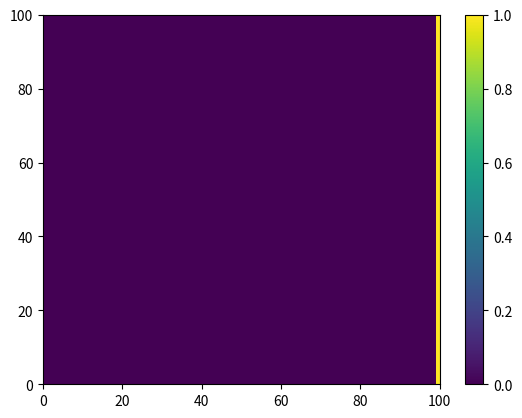

Recreate this plot in Python.
# 
# Part E (simulation part)
# 

import numpy as np
import matplotlib.pyplot as plt
from matplotlib.animation import FuncAnimation

x_max = 1 # max x
y_max = 1 # max y
N = 100 # number of x and y steps

dx = x_max / N # x-step of simulation
dy = dx # y-step of simulation
t_max = 10 # max time of simulation
D = 0.0005 # diffusion coeff.

N_t = 100 # number of time steps
dt = t_max / N_t # time step of simulation


# set up (y,t) matrix
A = np.zeros((N, N_t)) # create matrix with all zeros
A[:, -1] =  1 # at max y value, put all 1's

# create empty matrix to append to
B = np.empty((N,N_t))

# two dimensional, but only depends on y because of symmetry

def one_step(row):
    # We calculate the y-values for the next time step.
    # We don't calculate x-values because across the whole x-axis, these will be the same
    # for the same value of y.

    alpha = D * dt / dx**2
    if alpha > 0.5:
        raise ValueError("Unstable constant: alpha value must be ≤ 0.5. Current value: ", alpha)
    
    next_row = [row[i] + alpha * (-2*row[i] + row[i+1] + row[i-1]) for i in range(1,len(row)-1)] #i.e without bounds

    # calculate for periodic bounds (wrong)
    # next_row_left = row[0] + (dt * D)/(dt**2) * (-2*row[0] + row[1] + row[-1])
    # next_row_right = row[-1] + (dt * D)/(dt**2) * (-2*row[-1] + row[0] + row[-2])

    # implement boundary conditions
    next_row.insert(0,0) # put zero at y=0
    next_row.append(1) # put 1 at max y

    return np.array(next_row)

def run_diffusion(current_row, N_t):

    # create empty matrix to append to
    B = [current_row]
    
    # loop over time (rows)
    for _ in range(N_t-1):
        next_row = one_step(current_row)
        B.append(next_row)
        current_row = next_row
    
    # print(B)
    return np.vstack(B)


def include_x(B, N, N_t):
    ''' 
    Function where the y,t matrix is turned into several x,y matrices.
    Each row becomes a new matrix.
    Useful for plotting.
    '''

    B_over_time = []

    for i in range(N_t):
        row = B[i,:] # extract row i
        # repeat row N times into matrix
        matrix = np.tile(row, (N, 1))
        # append to list
        B_over_time.append(matrix)

    return B_over_time


def create_animation(matrices_over_time):
    animation = plt.figure()

    color_scale = plt.pcolormesh(
        matrices_over_time[0],
        vmin=0, # min diffusion
        vmax=1, # max diffusion
        shading="auto"
    )
    plt.colorbar()

    def step(i):
        color_scale.set_array(matrices_over_time[i].ravel())
        return color_scale,

    anim = FuncAnimation(animation, step, interval=50, blit=True)
    plt.show()



first_row = np.zeros(N)
first_row[-1] = 1
diffusion_matrix = run_diffusion(first_row, N_t)
diffusion_over_time = include_x(diffusion_matrix, N, N_t)

print(' number of time steps: ', len(diffusion_over_time))
print(' shape of data of each time step: ', diffusion_over_time[0].shape)
print(' shape of data of each time step: ', diffusion_over_time[-1])

create_animation(diffusion_over_time)



